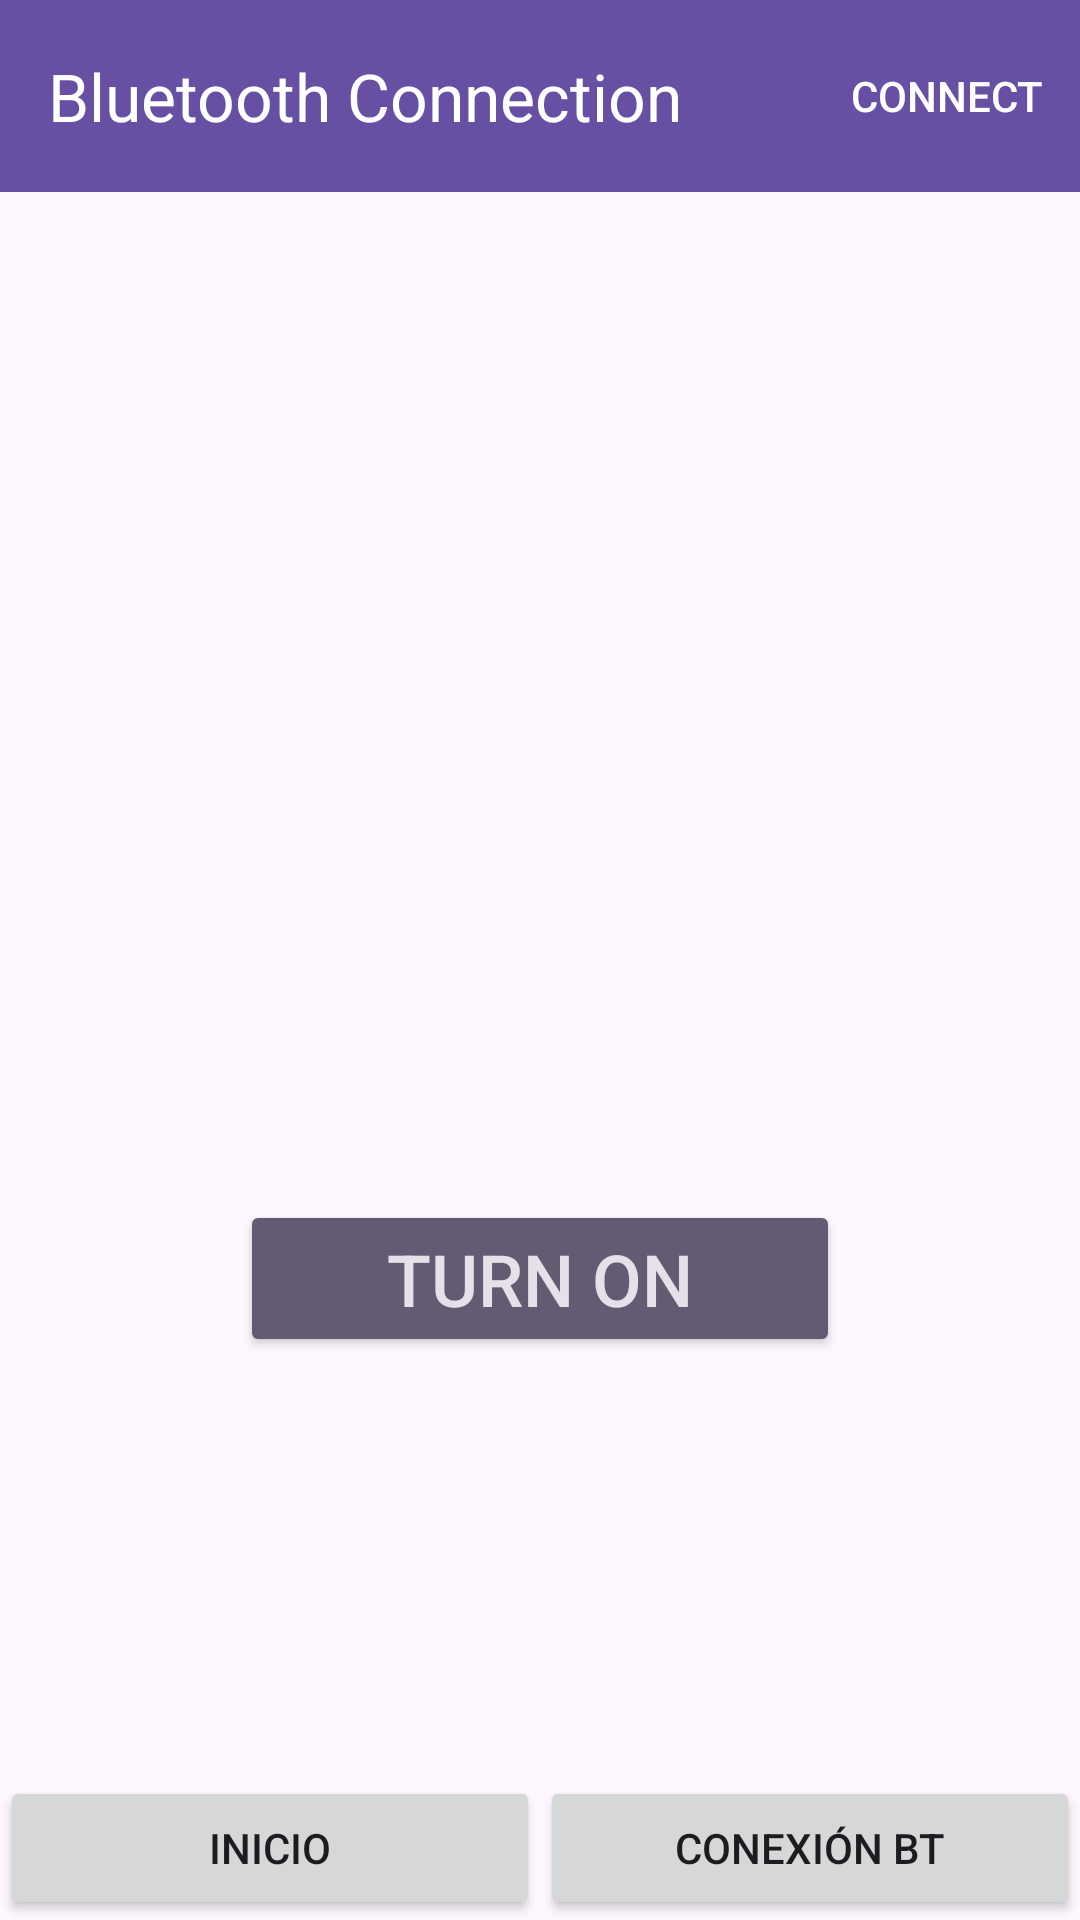

Reconstruct the res/layout file that produces this screen, plus the resources it refers to.
<!-- AndroidManifest.xml: application theme Theme.BarcoApp -->
<!-- res/layout/activity_bluetooth.xml -->
<?xml version="1.0" encoding="utf-8"?>
<androidx.constraintlayout.widget.ConstraintLayout xmlns:android="http://schemas.android.com/apk/res/android"
    xmlns:app="http://schemas.android.com/apk/res-auto"
    xmlns:tools="http://schemas.android.com/tools"
    android:layout_width="match_parent"
    android:layout_height="match_parent"
    tools:context=".BluetoothActivity">

    <FrameLayout
        android:id="@+id/fragmentContainer"
        android:layout_width="0dp"
        android:layout_height="0dp"
        app:layout_constraintBottom_toTopOf="@+id/customBottomNavigation"
        app:layout_constraintEnd_toEndOf="parent"
        app:layout_constraintStart_toStartOf="parent"
        app:layout_constraintTop_toTopOf="parent" />

    
    <androidx.constraintlayout.widget.ConstraintLayout
        android:id="@+id/customBottomNavigation"
        android:layout_width="0dp"
        android:layout_height="wrap_content"
        android:background="?android:attr/windowBackground"
        app:layout_constraintBottom_toBottomOf="parent"
        app:layout_constraintEnd_toEndOf="parent"
        app:layout_constraintStart_toStartOf="parent">

        
        <Button
            android:id="@+id/button_inicio"
            android:layout_width="0dp"
            android:layout_height="wrap_content"
            android:text="Inicio"
            app:layout_constraintBottom_toBottomOf="parent"
            app:layout_constraintEnd_toStartOf="@+id/button_settings"
            app:layout_constraintStart_toStartOf="parent"
            app:layout_constraintTop_toTopOf="parent" />

        
        <Button
            android:id="@+id/button_settings"
            android:layout_width="0dp"
            android:layout_height="wrap_content"
            android:text="Conexión BT"
            app:layout_constraintBottom_toBottomOf="parent"
            app:layout_constraintEnd_toEndOf="parent"
            app:layout_constraintStart_toEndOf="@+id/button_inicio"
            app:layout_constraintTop_toTopOf="parent" />
    </androidx.constraintlayout.widget.ConstraintLayout>

    <androidx.appcompat.widget.Toolbar
        android:id="@+id/toolbar"
        android:layout_width="match_parent"
        android:layout_height="wrap_content"
        android:background="?attr/colorPrimary"
        android:minHeight="?attr/actionBarSize"
        android:theme="?attr/actionBarTheme"
        app:layout_constraintEnd_toEndOf="parent"
        app:layout_constraintStart_toStartOf="parent"
        app:layout_constraintTop_toTopOf="parent"
        app:subtitleTextColor="@android:color/background_light"
        app:title="Bluetooth Connection"
        app:titleTextColor="@android:color/background_light" />

    <Button
        android:id="@+id/buttonConnect"
        style="@style/Widget.AppCompat.Button.Borderless"
        android:layout_width="wrap_content"
        android:layout_height="wrap_content"
        android:text="Connect"
        android:textColor="@android:color/background_light"
        app:layout_constraintBottom_toBottomOf="@+id/toolbar"
        app:layout_constraintEnd_toEndOf="@+id/toolbar"
        app:layout_constraintTop_toTopOf="@+id/toolbar" />

    <Button
        android:id="@+id/buttonToggle"
        style="@style/Widget.AppCompat.Button.Colored"
        android:layout_width="200dp"
        android:layout_height="wrap_content"
        android:layout_marginTop="400dp"
        android:text="Turn On"
        android:textSize="24sp"
        app:layout_constraintEnd_toEndOf="parent"
        app:layout_constraintHorizontal_bias="0.5"
        app:layout_constraintStart_toStartOf="parent"
        app:layout_constraintTop_toTopOf="parent" />

    <ProgressBar
        android:id="@+id/progressBar"
        style="?android:attr/progressBarStyle"
        android:layout_width="wrap_content"
        android:layout_height="wrap_content"
        app:layout_constraintBottom_toBottomOf="parent"
        app:layout_constraintEnd_toEndOf="parent"
        app:layout_constraintHorizontal_bias="0.5"
        app:layout_constraintStart_toStartOf="parent"
        app:layout_constraintTop_toTopOf="parent" />

    <TextView
        android:id="@+id/textViewInfo"
        android:layout_width="0dp"
        android:layout_height="wrap_content"
        android:layout_marginStart="16dp"
        android:layout_marginTop="16dp"
        android:layout_marginEnd="16dp"
        android:textAlignment="center"
        android:textStyle="italic"
        app:layout_constraintEnd_toEndOf="parent"
        app:layout_constraintHorizontal_bias="0.5"
        app:layout_constraintStart_toStartOf="parent"
        app:layout_constraintTop_toBottomOf="@+id/buttonToggle"
        android:gravity="center_horizontal" />

</androidx.constraintlayout.widget.ConstraintLayout>
<!-- resources referenced by this layout -->
<resources>
  <style name="Theme.BarcoApp" parent="Base.Theme.BarcoApp" />
  <style name="Base.Theme.BarcoApp" parent="Theme.Material3.DayNight.NoActionBar">
          
          
      </style>
</resources>
